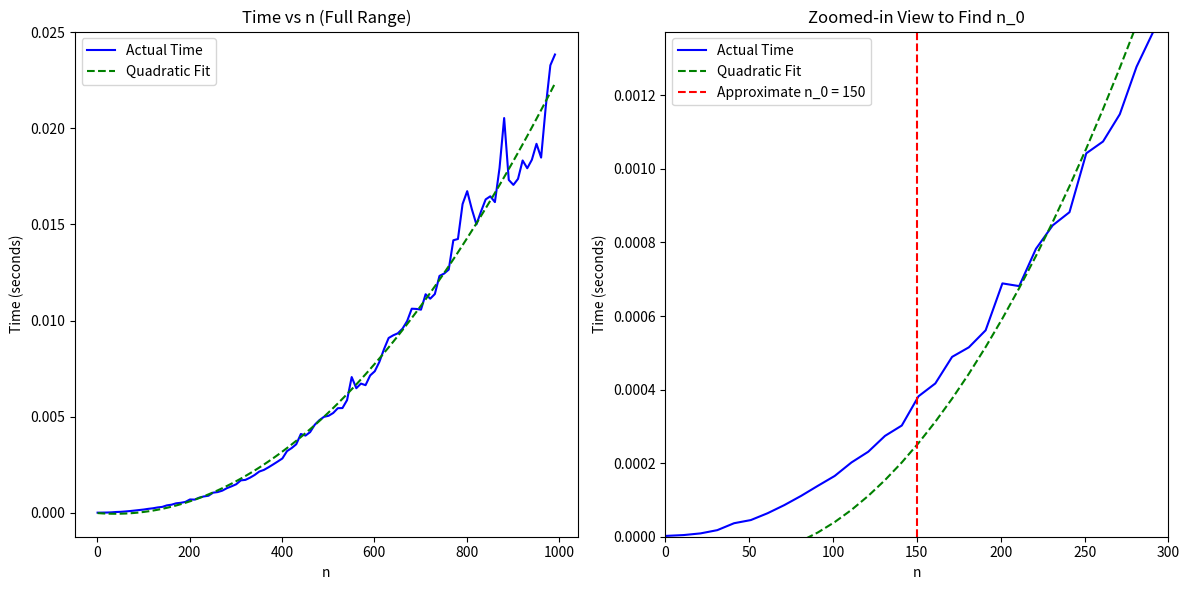

Reproduce this figure in Python.
import time
import numpy as np
import matplotlib.pyplot as plt

# Define the function f(n)
def f(n):
    x = 1
    for i in range(n):
        for j in range(n):
            x += 1

# Timing the function for different values of n
n_values = np.arange(1, 1000, 10)  # Example: testing n values from 1 to 1000 in steps of 10
times = []

# Timing the function
for n in n_values:
    start_time = time.time()  # Start time
    f(n)  # Call the function
    end_time = time.time()  # End time
    elapsed_time = end_time - start_time
    times.append(elapsed_time if elapsed_time > 0 else 0)  # Store only positive time

# Fit a quadratic polynomial to the timing data
coeffs = np.polyfit(n_values, times, 2)  # Polynomial fit of degree 2 (quadratic)
poly_fit = np.poly1d(coeffs)  # Create polynomial function from the coefficients

# Plotting the actual times and the fitted polynomial
plt.figure(figsize=(12, 6))

# Full graph with actual times and polynomial fit
plt.subplot(1, 2, 1)
plt.plot(n_values, times, label="Actual Time", color="blue")
plt.plot(n_values, poly_fit(n_values), label="Quadratic Fit", linestyle="--", color="green")
plt.xlabel("n")
plt.ylabel("Time (seconds)")
plt.title("Time vs n (Full Range)")
plt.legend()

# Zoomed-in graph to find n_0
plt.subplot(1, 2, 2)
plt.plot(n_values, times, label="Actual Time", color="blue")
plt.plot(n_values, poly_fit(n_values), label="Quadratic Fit", linestyle="--", color="green")

# Indicate an approximate value for n_0
n_0 = 150  # Adjust based on visual inspection
plt.axvline(x=n_0, color='red', linestyle='--', label=f"Approximate n_0 = {n_0}")

# Zoom in to focus on n_0
plt.xlim(0, 300)  # Zoom range for n
plt.ylim(0, max(times[:30]))  # Focus on the y-limit to highlight n_0 region

# Highlight the zoomed-in area
plt.xlabel("n")
plt.ylabel("Time (seconds)")
plt.title("Zoomed-in View to Find n_0")
plt.legend()

# Show the plot
plt.tight_layout()
plt.show()
